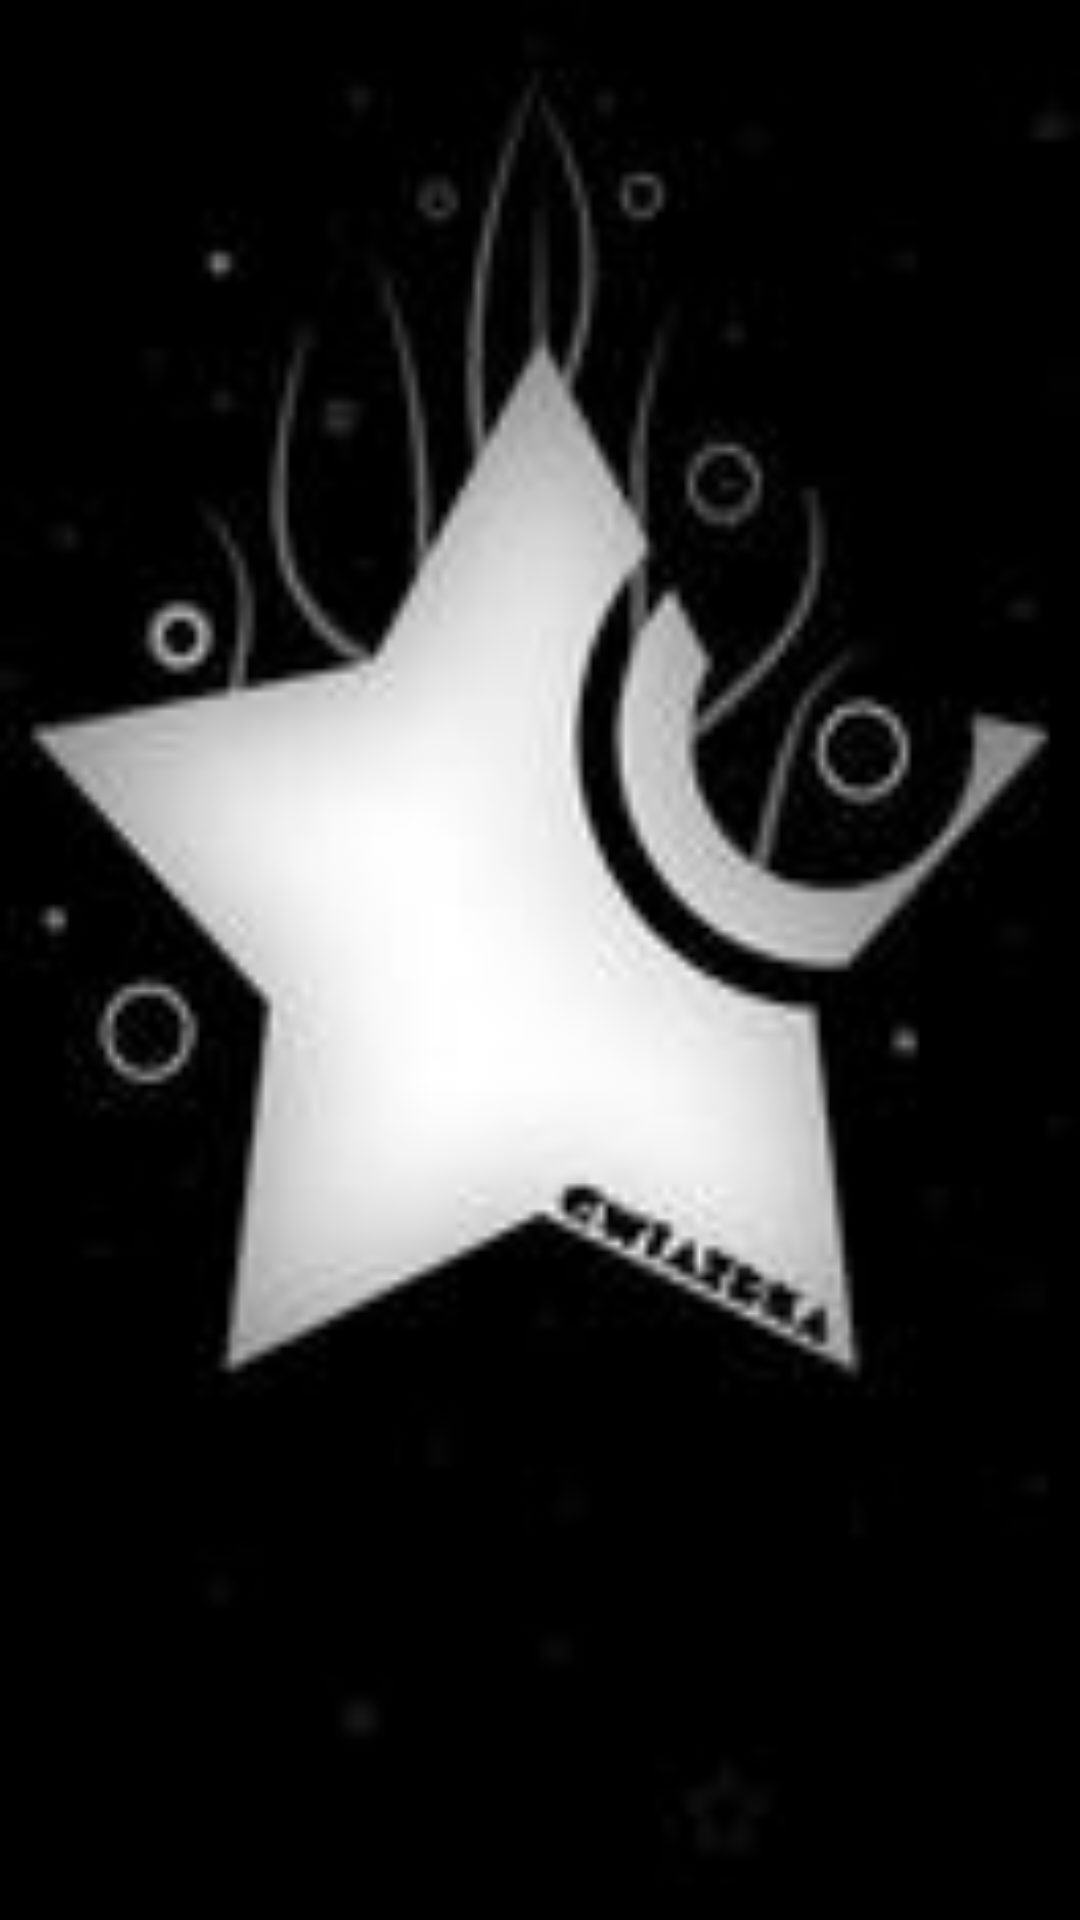

The Android layout XML behind this screen, and the referenced resources:
<!-- AndroidManifest.xml: application theme AppTheme -->
<!-- res/layout/whatnew4.xml -->
<?xml version="1.0" encoding="utf-8"?>
<LinearLayout xmlns:android="http://schemas.android.com/apk/res/android"
    android:layout_width="match_parent"
    android:layout_height="match_parent"
    android:orientation="vertical" >

    <ImageView
        android:id="@+id/person_reply_headImg"
        android:layout_width="match_parent"
        android:layout_height="match_parent"
        android:scaleType="fitXY"
        android:src="@drawable/whatnew_image_4" />

</LinearLayout>
<!-- resources referenced by this layout -->
<resources>
  <!-- drawable whatnew_image_4: jpg bitmap (drawable-hdpi, 4133 bytes) -->
  <style name="AppTheme" parent="AppBaseTheme">
          
      </style>
  <style name="AppBaseTheme" parent="android:Theme.Light">
          
      </style>
</resources>
